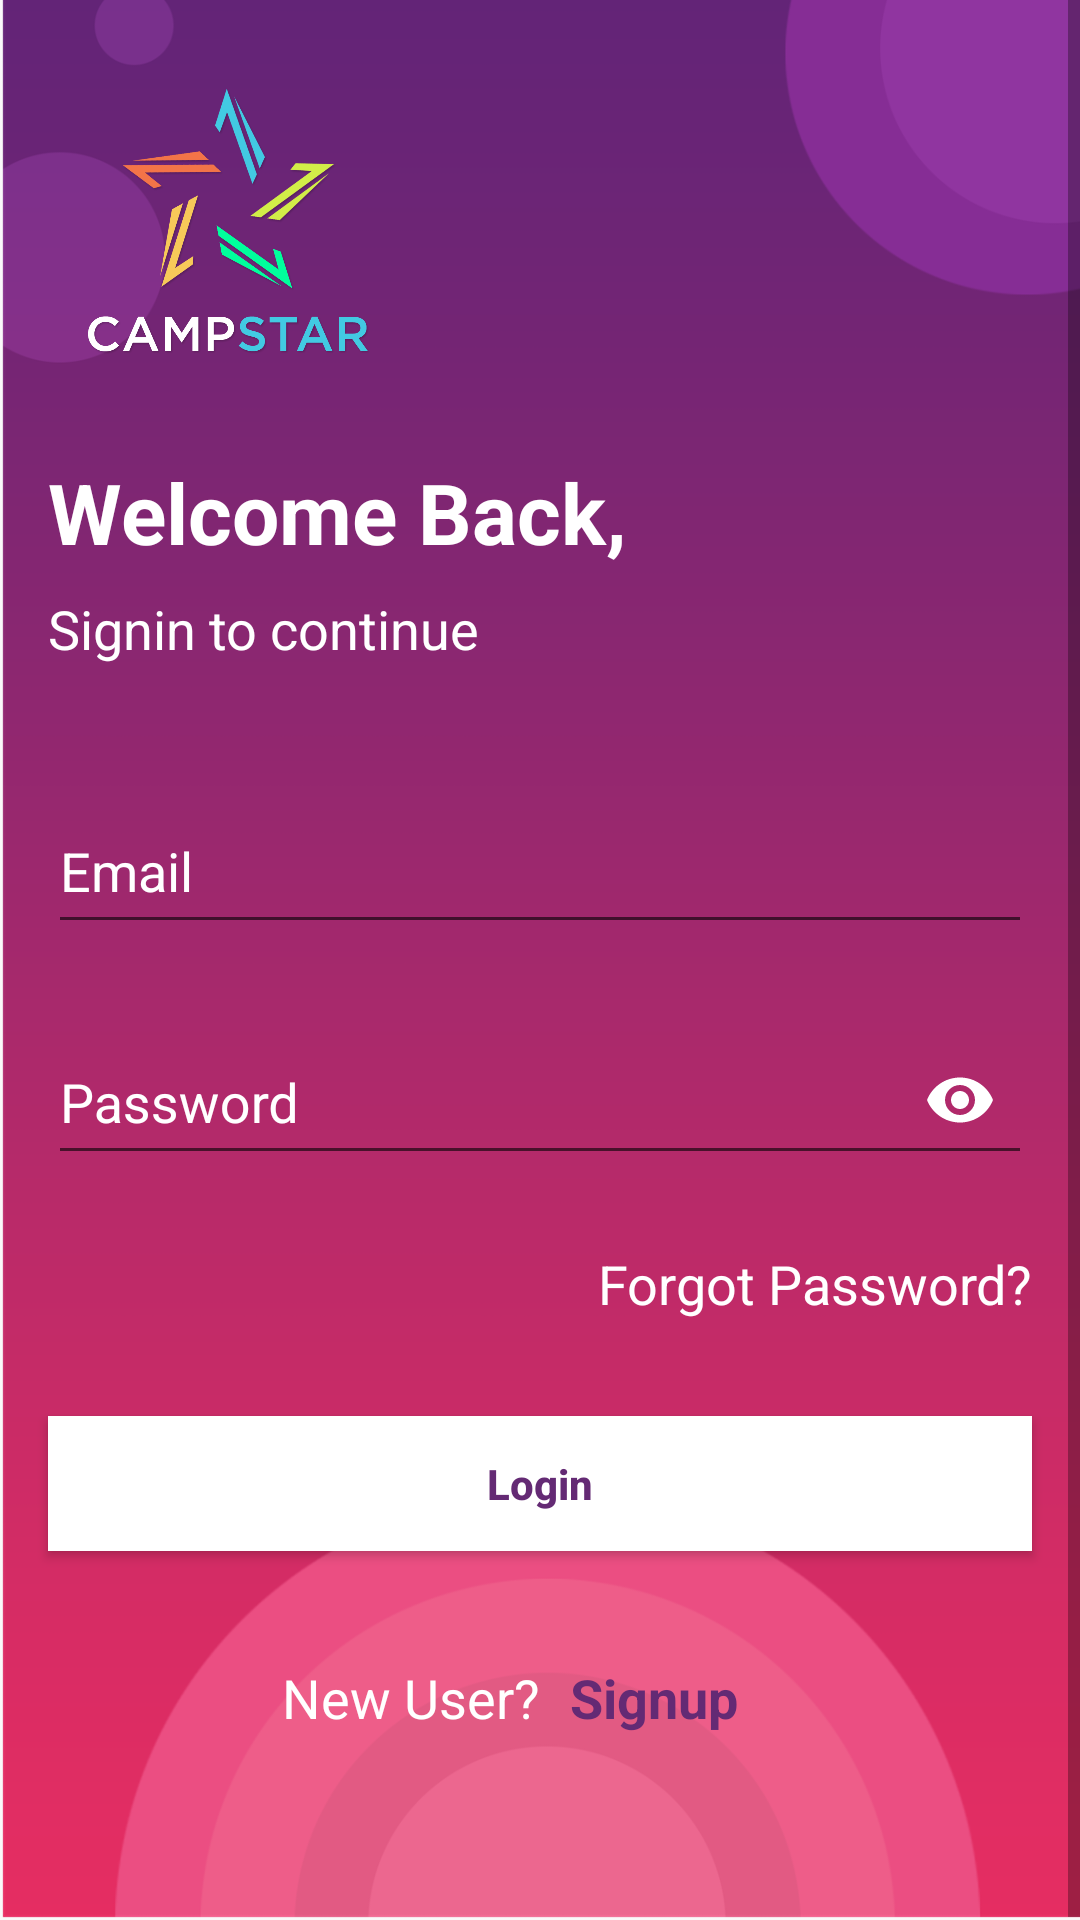

The Android layout XML behind this screen, and the referenced resources:
<!-- AndroidManifest.xml: application theme AppTheme -->
<!-- res/layout/login.xml -->
<?xml version="1.0" encoding="utf-8"?>
<RelativeLayout xmlns:android="http://schemas.android.com/apk/res/android"
    xmlns:app="http://schemas.android.com/apk/res-auto"
    xmlns:tools="http://schemas.android.com/tools"
    android:layout_width="match_parent"
    android:layout_height="match_parent"
    android:background="@drawable/login_bg"
    tools:context=".Login">

    <ScrollView
        android:layout_width="match_parent"
        android:layout_height="match_parent">

        <LinearLayout
            android:layout_width="match_parent"
            android:layout_height="match_parent"
            android:orientation="vertical">

            <ImageView
                android:layout_width="120dp"
                android:layout_height="120dp"
                android:layout_marginLeft="16dp"
                android:layout_marginTop="16dp"
                android:src="@drawable/campstar_logo" />

            <TextView
                android:layout_width="match_parent"
                android:layout_height="wrap_content"
                android:layout_marginLeft="16dp"
                android:layout_marginTop="16dp"
                android:text="Welcome Back,"
                android:textColor="@color/white"
                android:textSize="28dp"
                android:textStyle="bold" />

            <TextView
                android:layout_width="match_parent"
                android:layout_height="wrap_content"
                android:layout_marginLeft="16dp"
                android:layout_marginTop="8dp"
                android:text="Signin to continue"
                android:textColor="@color/white"
                android:textSize="18dp"
                android:textStyle="normal" />

            <android.support.design.widget.TextInputLayout
                android:layout_width="match_parent"
                android:layout_height="wrap_content"
                android:layout_marginLeft="16dp"
                android:layout_marginRight="16dp"
                android:layout_marginTop="32dp"
                android:textColorHint="@color/white">

                <EditText
                    android:id="@+id/email_et"
                    android:layout_width="match_parent"
                    android:layout_height="50dp"
                    android:hint="Email"
                    android:inputType="textEmailAddress"
                    android:textColor="@color/white"
                    android:textColorHighlight="@color/white"
                    android:textColorHint="@color/white"
                    android:textColorLink="@color/white" />

            </android.support.design.widget.TextInputLayout>

            <android.support.design.widget.TextInputLayout
                android:layout_width="match_parent"
                android:layout_height="wrap_content"
                android:layout_marginLeft="16dp"
                android:layout_marginRight="16dp"
                android:layout_marginTop="16dp"
                app:passwordToggleEnabled="true"
                app:passwordToggleTint="@color/white"
                android:textColorHint="@color/white">

                <EditText
                    android:id="@+id/password_tv"
                    android:layout_width="match_parent"
                    android:layout_height="50dp"
                    android:hint="Password"
                    android:inputType="textPassword"
                    android:textColor="@color/white"
                    android:textColorHint="@color/white" />

            </android.support.design.widget.TextInputLayout>


            <TextView
                android:layout_width="wrap_content"
                android:layout_height="wrap_content"
                android:layout_gravity="end"
                android:layout_marginBottom="16dp"
                android:layout_marginLeft="32dp"
                android:layout_marginRight="16dp"
                android:layout_marginTop="24dp"
                android:gravity="end"
                android:id="@+id/forgotpassword_tv"
                android:text="Forgot Password?"
                android:textColor="@color/white"
                android:textSize="18dp"
                android:textStyle="normal" />

            <Button
                android:id="@+id/login_btn"
                android:layout_width="match_parent"
                android:layout_height="45dp"
                android:layout_marginLeft="16dp"
                android:layout_marginRight="16dp"
                android:layout_marginTop="16dp"
                android:background="@color/white"
                android:text="Login"
                android:textAllCaps="false"
                android:textStyle="bold"
                android:textColor="@color/splash_bg_color" />

            <LinearLayout
                android:layout_width="match_parent"
                android:layout_height="50dp"
                android:layout_marginBottom="50dp"
                android:layout_marginTop="24dp"
                android:orientation="horizontal"
                android:weightSum="2">

                <TextView
                    android:layout_width="match_parent"
                    android:layout_height="match_parent"
                    android:layout_weight="1"
                    android:gravity="center|end"
                    android:text="New User?"
                    android:textSize="18dp"
                    android:textColor="@color/white" />

                <TextView
                    android:textAllCaps="false"
                    android:id="@+id/signup_tv"
                    android:layout_width="match_parent"
                    android:layout_height="match_parent"
                    android:layout_weight="1"
                    android:gravity="start|center"
                    android:paddingLeft="10dp"
                    android:text="Signup"
                    android:textStyle="bold"
                    android:textSize="18dp"
                    android:textColor="@color/splash_bg_color" />
            </LinearLayout>
        </LinearLayout>
    </ScrollView>
</RelativeLayout>
<!-- resources referenced by this layout -->
<resources>
  <color name="splash_bg_color">#642A74</color>
  <color name="white">#FFFFFF</color>
  <!-- drawable campstar_logo: png bitmap (drawable, 105118 bytes) -->
  <!-- drawable login_bg: png bitmap (drawable, 120483 bytes) -->
  <style name="AppTheme" parent="Theme.AppCompat.Light.DarkActionBar">
          
          <item name="colorPrimary">@color/colorPrimary</item>
          <item name="colorPrimaryDark">@color/colorPrimaryDark</item>
          <item name="colorAccent">@color/colorAccent</item>
      </style>
  <color name="colorPrimary">#FF4081</color>
  <color name="colorPrimaryDark">#FF4081</color>
  <color name="colorAccent">#FFFFFF</color>
</resources>
